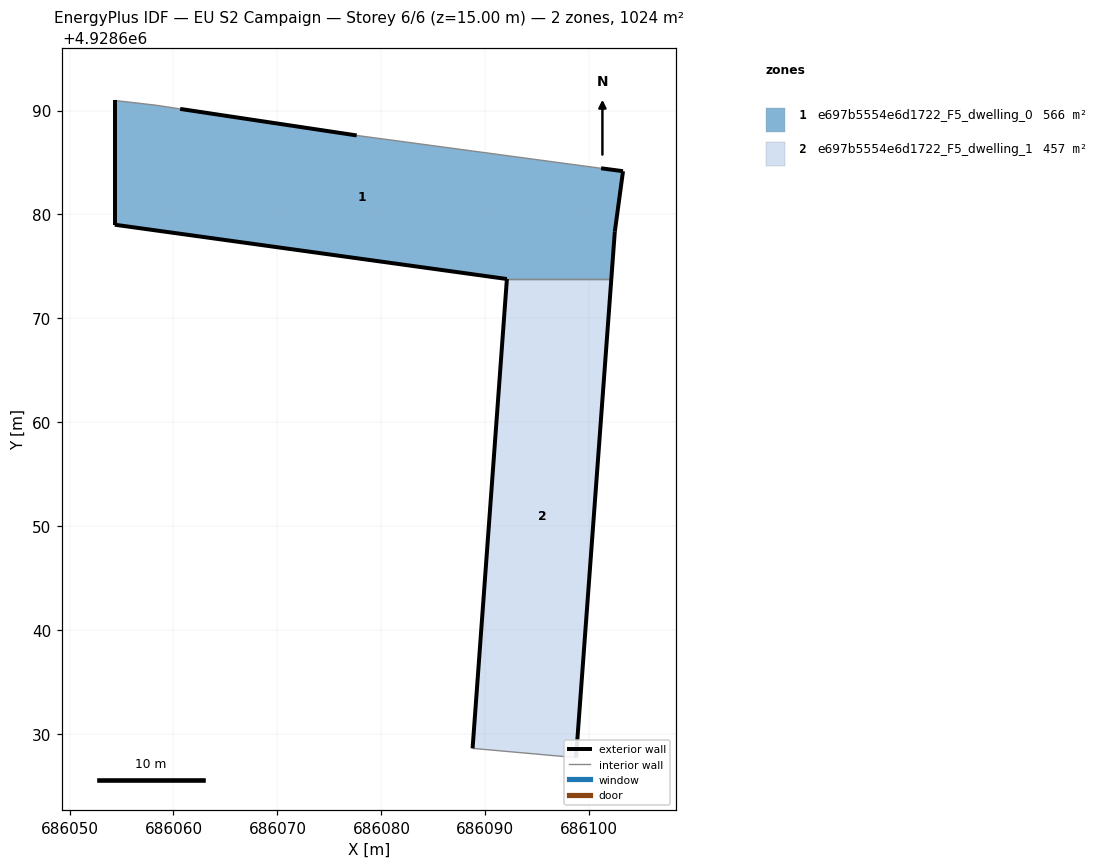
=== STOREY PLAN SPEC (per zone: floor XY polygon, exterior-wall plan segments, windows/doors) ===
zone 1: e697b5554e6d1722_F5_dwelling_0  (566.4 m²)
  floor: (686103.24, 4928684.17) (686102.45, 4928678.35) (686102.12, 4928673.80) (686092.07, 4928673.80) (686054.35, 4928679.02) (686054.35, 4928690.97) (686058.35, 4928690.51) (686060.64, 4928690.16) (686077.62, 4928687.61) (686101.13, 4928684.45)
  exterior wall: (686054.35, 4928690.97) – (686054.35, 4928679.02)  [12.0 m]
  exterior wall: (686054.35, 4928679.02) – (686092.07, 4928673.80)  [38.1 m]
  exterior wall: (686102.12, 4928673.80) – (686102.45, 4928678.35)  [4.6 m]
  exterior wall: (686102.45, 4928678.35) – (686103.24, 4928684.17)  [5.9 m]
  exterior wall: (686103.24, 4928684.17) – (686101.13, 4928684.45)  [2.1 m]
  exterior wall: (686077.62, 4928687.61) – (686060.64, 4928690.16)  [17.2 m]
  interior walls: 4
zone 2: e697b5554e6d1722_F5_dwelling_1  (457.3 m²)
  floor: (686102.12, 4928673.80) (686098.72, 4928627.76) (686088.77, 4928628.65) (686092.07, 4928673.80)
  exterior wall: (686092.07, 4928673.80) – (686088.77, 4928628.65)  [45.3 m]
  exterior wall: (686098.72, 4928627.76) – (686102.12, 4928673.80)  [46.2 m]
  interior walls: 2

=== DERIVED (storey summary) ===
Building: EU S2 Campaign
Storey: 6 of 6  (floor level z = 15.00 m)
Storey gross floor area: 1023.7 m²
Zones on this storey: 2
  - e697b5554e6d1722_F5_dwelling_0: floor 566.4 m²; exterior wall 79.8 m (239.3 m²); WWR 0.0%
  - e697b5554e6d1722_F5_dwelling_1: floor 457.3 m²; exterior wall 91.4 m (274.3 m²); WWR 0.0%
Zone adjacency (shared interzone walls):
  - e697b5554e6d1722_F5_dwelling_0 ↔ e697b5554e6d1722_F5_dwelling_1